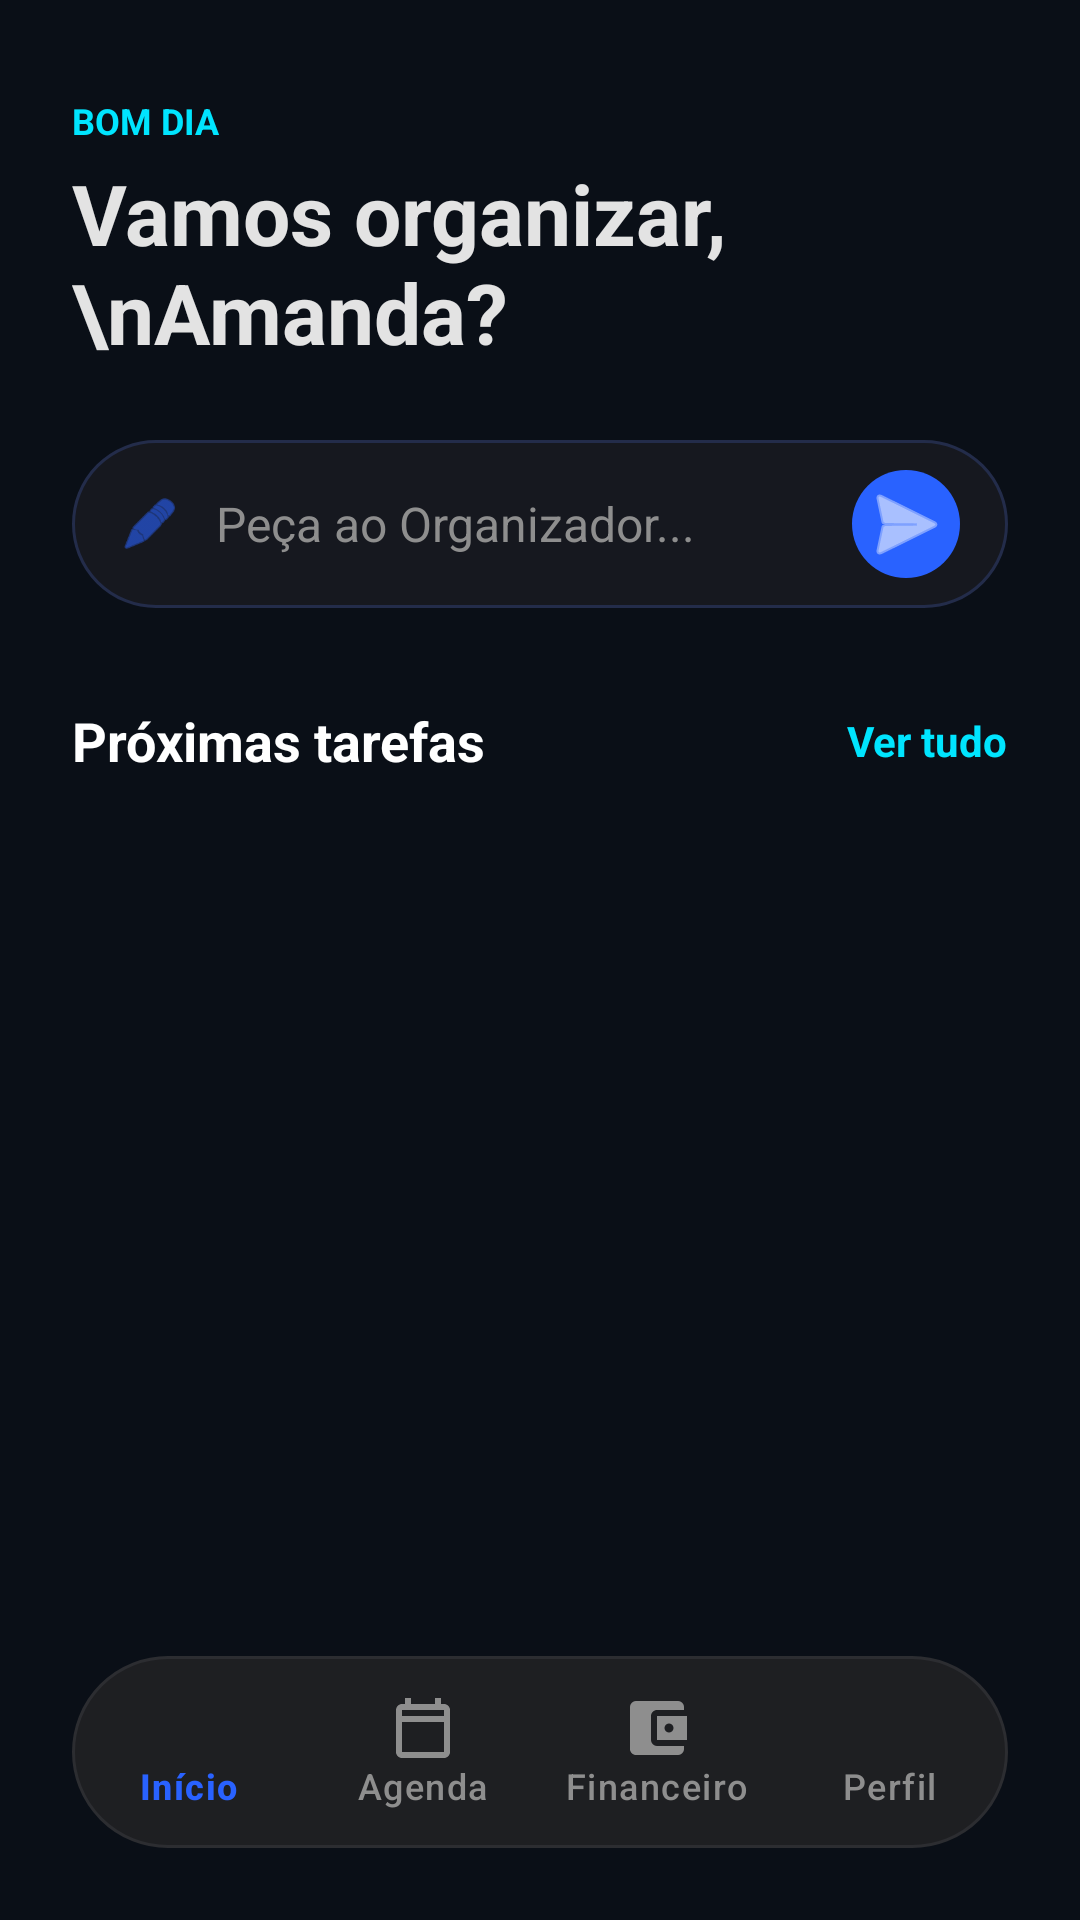

Here is an Android app screen rendered from its layout file. Give the layout XML and the strings, colors and styles it references.
<!-- AndroidManifest.xml: application theme Theme.OrganizadorIA -->
<!-- res/layout/activity_main.xml -->
<?xml version="1.0" encoding="utf-8"?>
<androidx.constraintlayout.widget.ConstraintLayout
    xmlns:android="http://schemas.android.com/apk/res/android"
    xmlns:app="http://schemas.android.com/apk/res-auto"
    android:layout_width="match_parent"
    android:layout_height="match_parent"
    android:background="@color/cor_fundo"
    android:fitsSystemWindows="true">

    <TextView
        android:id="@+id/textBomDia"
        android:layout_width="wrap_content"
        android:layout_height="wrap_content"
        android:layout_marginTop="32dp"
        android:layout_marginStart="24dp"
        android:text="BOM DIA"
        android:textColor="@color/ciano"
        android:textSize="12sp"
        android:textStyle="bold"
        android:textAllCaps="true"
        app:layout_constraintStart_toStartOf="parent"
        app:layout_constraintTop_toTopOf="parent" />

    <TextView
        android:id="@+id/textSaudacao"
        android:layout_width="0dp"
        android:layout_height="wrap_content"
        android:layout_marginTop="4dp"
        android:layout_marginEnd="24dp"
        android:text="Vamos organizar, \nAmanda?"
        android:textColor="#E3E3E3"
        android:textSize="28sp"
        android:textStyle="bold"
        app:layout_constraintEnd_toEndOf="parent"
        app:layout_constraintStart_toStartOf="@id/textBomDia"
        app:layout_constraintTop_toBottomOf="@id/textBomDia" />

    
    <LinearLayout
        android:id="@+id/barraDigitacao"
        android:layout_width="0dp"
        android:layout_height="56dp"
        android:layout_marginHorizontal="24dp"
        android:layout_marginTop="24dp"
        android:background="@drawable/bg_input_home"
        android:gravity="center_vertical"
        android:orientation="horizontal"
        android:paddingHorizontal="16dp"
        app:layout_constraintTop_toBottomOf="@id/textSaudacao"
        app:layout_constraintEnd_toEndOf="parent"
        app:layout_constraintStart_toStartOf="parent">

        <ImageView
            android:layout_width="20dp"
            android:layout_height="20dp"
            android:src="@android:drawable/ic_menu_edit"
            app:tint="@color/azul_safira" />

        <EditText
            android:id="@+id/inputComando"
            android:layout_width="0dp"
            android:layout_height="match_parent"
            android:layout_weight="1"
            android:layout_marginStart="12dp"
            android:background="@null"
            android:hint="Peça ao Organizador..."
            android:textColorHint="#8E8E8E"
            android:textColor="#E3E3E3"
            android:textSize="16sp" />

        <ImageButton
            android:id="@+id/btnEnviar"
            android:layout_width="36dp"
            android:layout_height="36dp"
            android:background="@drawable/bg_btn_send"
            android:src="@android:drawable/ic_menu_send"
            android:padding="8dp"
            app:tint="@color/white" />
    </LinearLayout>

    
    <TextView
        android:id="@+id/textPensando"
        android:layout_width="0dp"
        android:layout_height="wrap_content"
        android:layout_marginTop="10dp"
        android:paddingStart="8dp"
        android:text="✦ Organizador está agendando..."
        android:textColor="@color/cor_texto_secundario"
        android:textSize="13sp"
        android:visibility="gone"
        app:layout_constraintTop_toBottomOf="@id/barraDigitacao"
        app:layout_constraintStart_toStartOf="@id/barraDigitacao"
        app:layout_constraintEnd_toEndOf="@id/barraDigitacao" />

    <TextView
        android:id="@+id/labelProximas"
        android:layout_width="wrap_content"
        android:layout_height="wrap_content"
        android:layout_marginTop="32dp"
        android:text="Próximas tarefas"
        android:textColor="@color/white"
        android:textSize="18sp"
        android:textStyle="bold"
        app:layout_constraintTop_toBottomOf="@id/textPensando"
        app:layout_constraintStart_toStartOf="@id/barraDigitacao" />

    <TextView
        android:id="@+id/labelVerTudo"
        android:layout_width="wrap_content"
        android:layout_height="wrap_content"
        android:text="Ver tudo"
        android:textColor="@color/ciano"
        android:textSize="14sp"
        android:textStyle="bold"
        app:layout_constraintBottom_toBottomOf="@id/labelProximas"
        app:layout_constraintEnd_toEndOf="@id/barraDigitacao"
        app:layout_constraintTop_toTopOf="@id/labelProximas" />

    <androidx.recyclerview.widget.RecyclerView
        android:id="@+id/listaTarefas"
        android:layout_width="0dp"
        android:layout_height="0dp"
        android:layout_marginTop="16dp"
        app:layout_constraintTop_toBottomOf="@id/labelProximas"
        app:layout_constraintBottom_toTopOf="@id/bottomNav"
        app:layout_constraintStart_toStartOf="parent"
        app:layout_constraintEnd_toEndOf="parent" />

    <com.google.android.material.bottomnavigation.BottomNavigationView
        android:id="@+id/bottomNav"
        android:layout_width="0dp"
        android:layout_height="64dp"
        android:layout_marginHorizontal="24dp"
        android:layout_marginBottom="24dp"
        android:background="@drawable/bg_bottom_nav"
        app:itemIconTint="@color/nav_item_color"
        app:itemTextColor="@color/nav_item_color"
        app:itemActiveIndicatorStyle="@null"
        app:itemRippleColor="@android:color/transparent"
        app:labelVisibilityMode="labeled"
        app:menu="@menu/menu_bottom_nav"
        app:layout_constraintBottom_toBottomOf="parent"
        app:layout_constraintStart_toStartOf="parent"
        app:layout_constraintEnd_toEndOf="parent" />

</androidx.constraintlayout.widget.ConstraintLayout>
<!-- resources referenced by this layout -->
<resources>
  <color name="azul_safira">#2962FF</color>
  <color name="ciano">#00E5FF</color>
  <color name="cor_fundo">#0A0F17</color>
  <color name="cor_texto_secundario">#8E8E8E</color>
  <color name="white">#FFFFFFFF</color>
  <!-- drawable bg_bottom_nav (drawable) -->
  <?xml version="1.0" encoding="utf-8"?>
  <shape xmlns:android="http://schemas.android.com/apk/res/android"
      android:shape="rectangle">
      <solid android:color="#1E1F22"/>
      <corners android:radius="32dp"/>
      <stroke android:width="1dp" android:color="#2C2D31"/>
  </shape>
  <!-- drawable bg_btn_send (drawable) -->
  <?xml version="1.0" encoding="utf-8"?>
  <shape xmlns:android="http://schemas.android.com/apk/res/android">
      <solid android:color="@color/azul_safira" />
      <corners android:radius="18dp" />
  </shape>
  <!-- drawable bg_input_home (drawable) -->
  <?xml version="1.0" encoding="utf-8"?>
  <shape xmlns:android="http://schemas.android.com/apk/res/android">
      <solid android:color="#16181F" />
      <stroke android:width="1dp" android:color="#232C4A" />
      <corners android:radius="28dp" />
  </shape>
  <style name="Theme.OrganizadorIA" parent="Base.Theme.OrganizadorIA" />
  <style name="Base.Theme.OrganizadorIA" parent="Theme.Material3.DayNight.NoActionBar">
          
          
      </style>
</resources>
